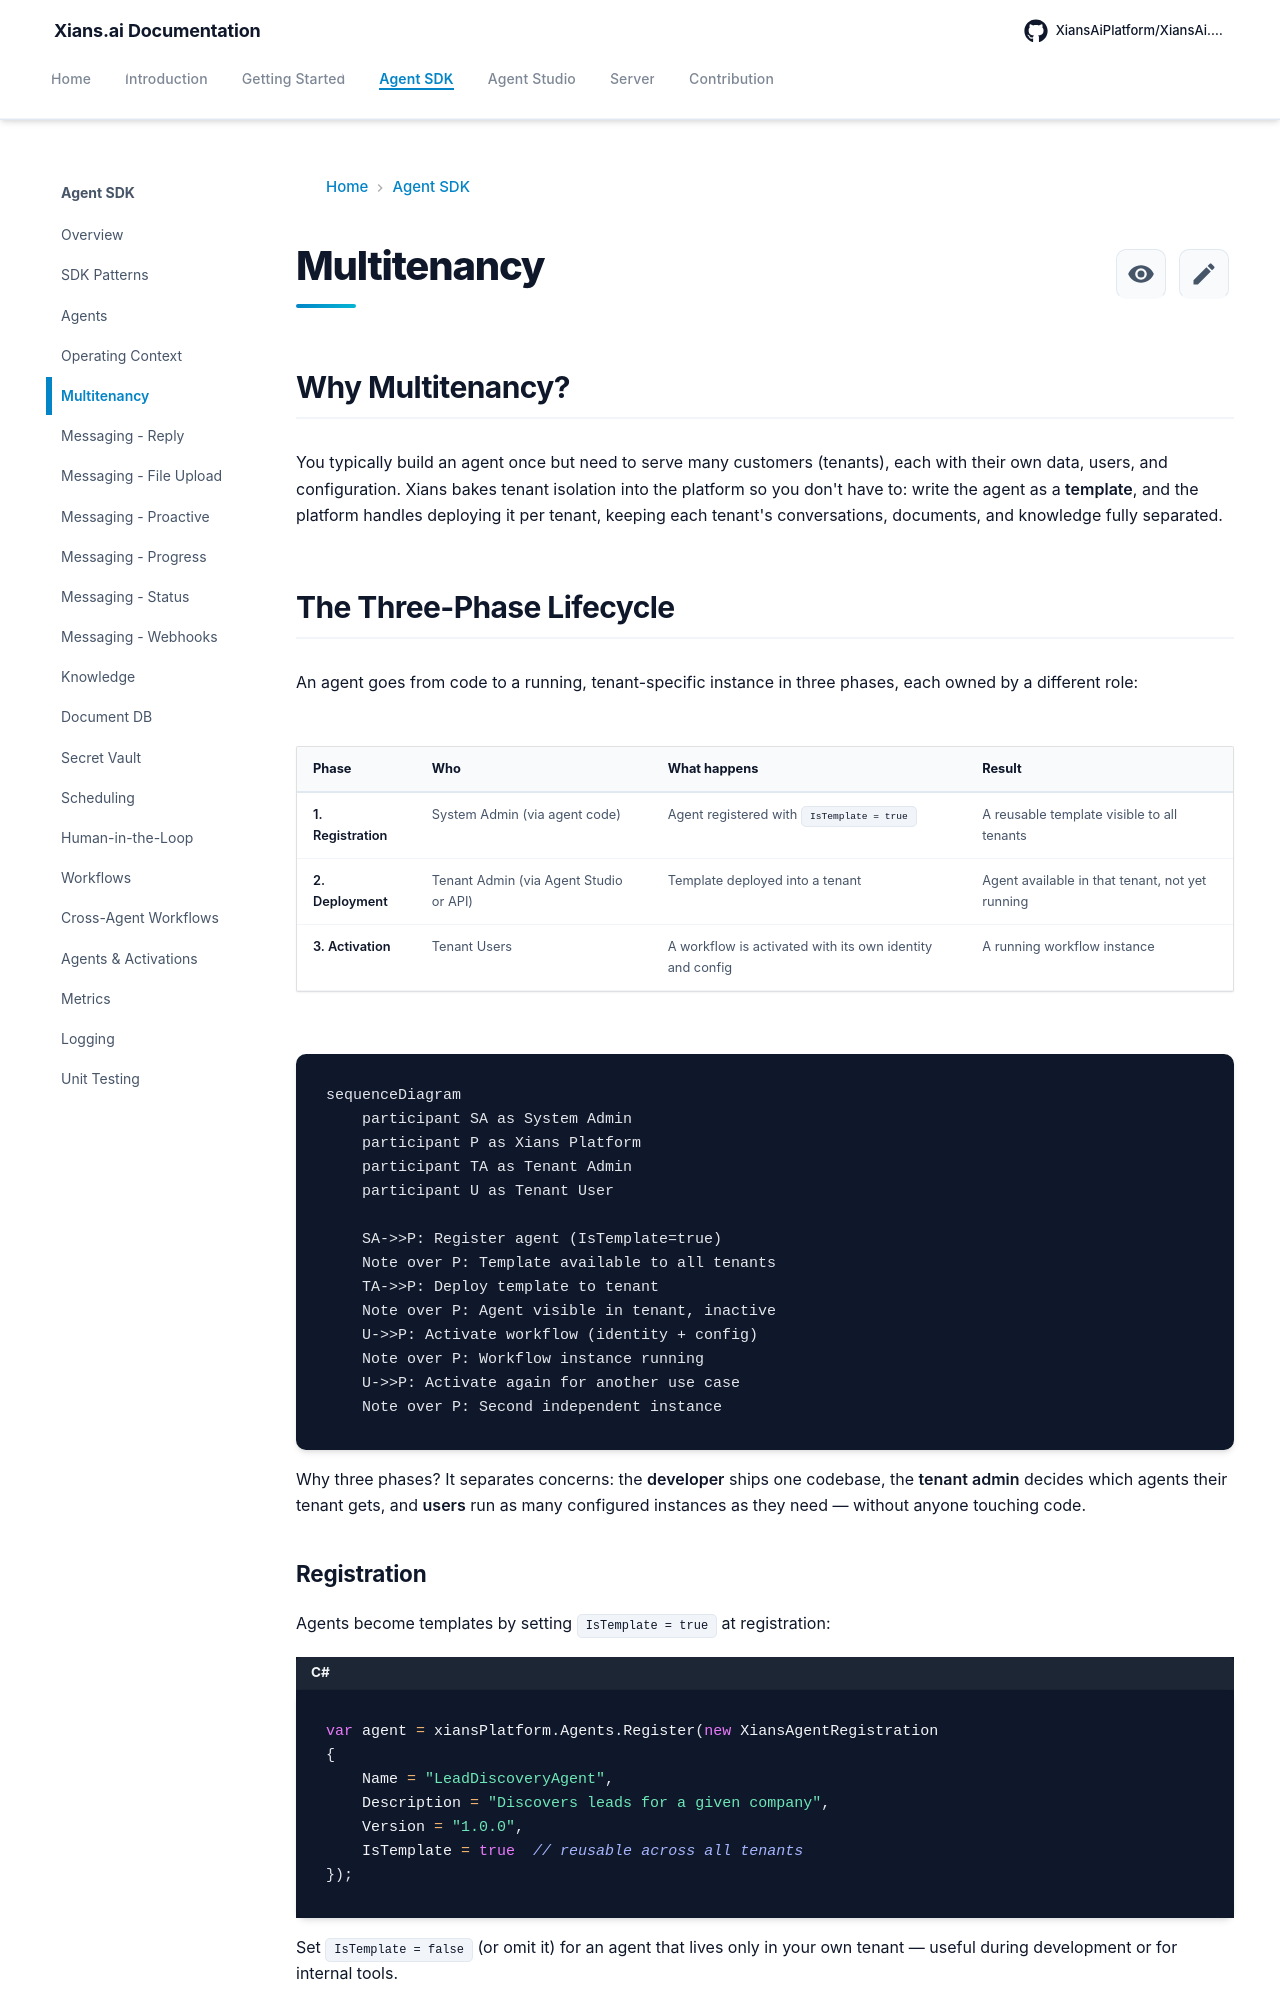

repository: XiansAiPlatform/XiansAi.Docs · page: concepts/multitenancy/index.html · generator: mkdocs

# Multitenancy

## Why Multitenancy?

You typically build an agent once but need to serve many customers (tenants), each with their own data, users, and configuration. Xians bakes tenant isolation into the platform so you don't have to: write the agent as a **template**, and the platform handles deploying it per tenant, keeping each tenant's conversations, documents, and knowledge fully separated.

## The Three-Phase Lifecycle

An agent goes from code to a running, tenant-specific instance in three phases, each owned by a different role:

| Phase | Who | What happens | Result |
|-------|-----|--------------|--------|
| **1. Registration** | System Admin (via agent code) | Agent registered with `IsTemplate = true` | A reusable template visible to all tenants |
| **2. Deployment** | Tenant Admin (via Agent Studio or API) | Template deployed into a tenant | Agent available in that tenant, not yet running |
| **3. Activation** | Tenant Users | A workflow is activated with its own identity and config | A running workflow instance |

```mermaid
sequenceDiagram
    participant SA as System Admin
    participant P as Xians Platform
    participant TA as Tenant Admin
    participant U as Tenant User

    SA->>P: Register agent (IsTemplate=true)
    Note over P: Template available to all tenants
    TA->>P: Deploy template to tenant
    Note over P: Agent visible in tenant, inactive
    U->>P: Activate workflow (identity + config)
    Note over P: Workflow instance running
    U->>P: Activate again for another use case
    Note over P: Second independent instance
```

Why three phases? It separates concerns: the **developer** ships one codebase, the **tenant admin** decides which agents their tenant gets, and **users** run as many configured instances as they need — without anyone touching code.

### Registration

Agents become templates by setting `IsTemplate = true` at registration:

```csharp
var agent = xiansPlatform.Agents.Register(new XiansAgentRegistration
{
    Name = "LeadDiscoveryAgent",
    Description = "Discovers leads for a given company",
    Version = "1.0.0",
    IsTemplate = true  // reusable across all tenants
});
```

Set `IsTemplate = false` (or omit it) for an agent that lives only in your own tenant — useful during development or for internal tools.
